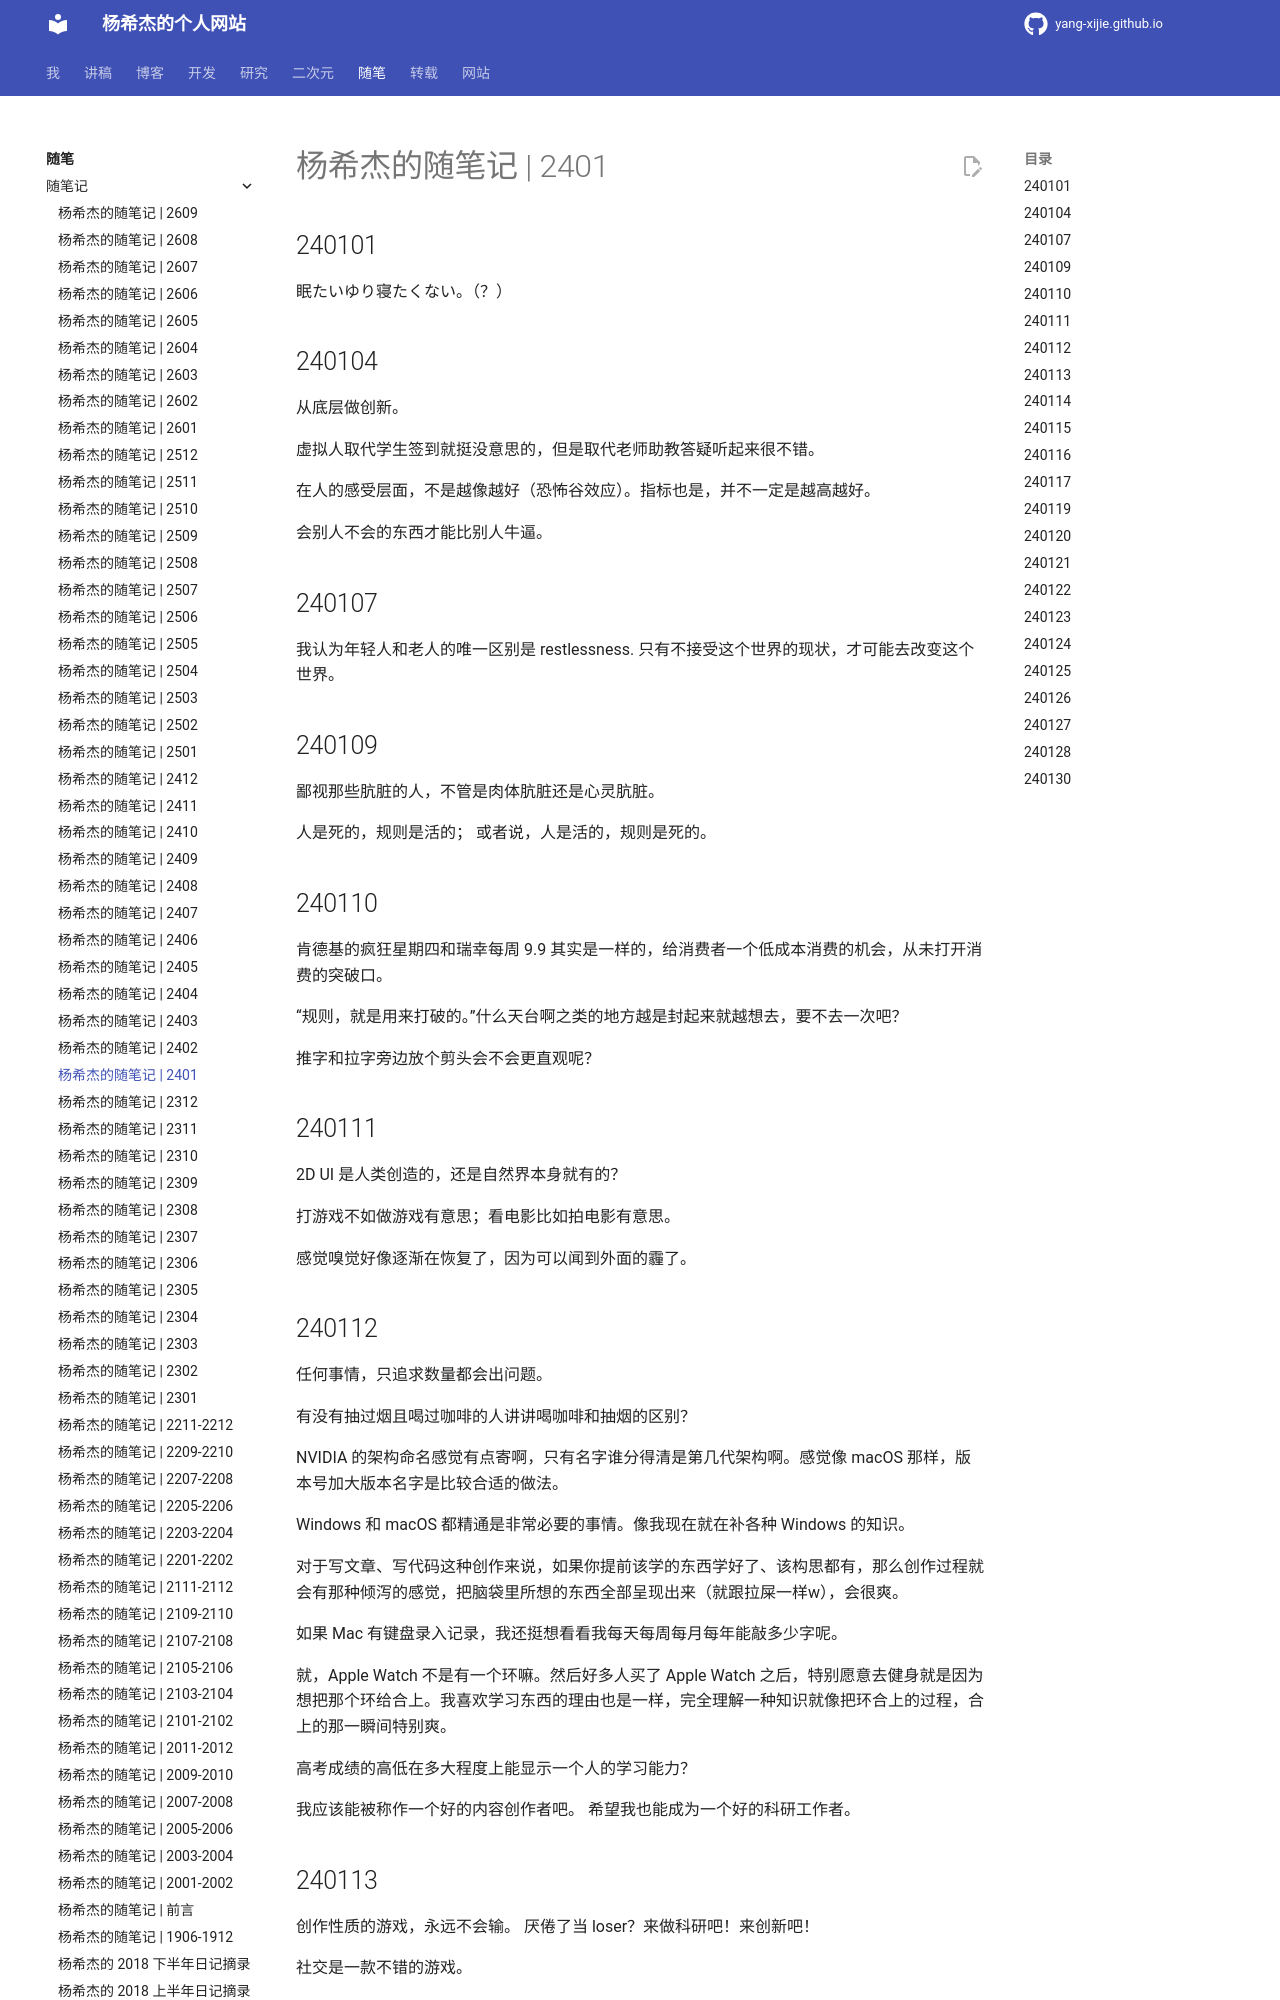

repository: Yang-Xijie/yang-xijie.github.io · page: ESSAY/Jottings/2401/index.html · generator: mkdocs

# 杨希杰的随笔记 | 2401

## 240101

眠たいゆり寝たくない。（？）

## 240104

从底层做创新。

虚拟人取代学生签到就挺没意思的，但是取代老师助教答疑听起来很不错。

在人的感受层面，不是越像越好（恐怖谷效应）。指标也是，并不一定是越高越好。

会别人不会的东西才能比别人牛逼。

## 240107

我认为年轻人和老人的唯一区别是 restlessness. 只有不接受这个世界的现状，才可能去改变这个世界。

## 240109

鄙视那些肮脏的人，不管是肉体肮脏还是心灵肮脏。

人是死的，规则是活的；
或者说，人是活的，规则是死的。

## 240110

肯德基的疯狂星期四和瑞幸每周 9.9 其实是一样的，给消费者一个低成本消费的机会，从未打开消费的突破口。

“规则，就是用来打破的。”什么天台啊之类的地方越是封起来就越想去，要不去一次吧？

推字和拉字旁边放个剪头会不会更直观呢？

## 240111

2D UI 是人类创造的，还是自然界本身就有的？

打游戏不如做游戏有意思；看电影比如拍电影有意思。

感觉嗅觉好像逐渐在恢复了，因为可以闻到外面的霾了。

## 240112

任何事情，只追求数量都会出问题。

有没有抽过烟且喝过咖啡的人讲讲喝咖啡和抽烟的区别？

NVIDIA 的架构命名感觉有点寄啊，只有名字谁分得清是第几代架构啊。感觉像 macOS 那样，版本号加大版本名字是比较合适的做法。

Windows 和 macOS 都精通是非常必要的事情。像我现在就在补各种 Windows 的知识。

对于写文章、写代码这种创作来说，如果你提前该学的东西学好了、该构思都有，那么创作过程就会有那种倾泻的感觉，把脑袋里所想的东西全部呈现出来（就跟拉屎一样w），会很爽。

如果 Mac 有键盘录入记录，我还挺想看看我每天每周每月每年能敲多少字呢。

就，Apple Watch 不是有一个环嘛。然后好多人买了 Apple Watch 之后，特别愿意去健身就是因为想把那个环给合上。我喜欢学习东西的理由也是一样，完全理解一种知识就像把环合上的过程，合上的那一瞬间特别爽。

高考成绩的高低在多大程度上能显示一个人的学习能力？

我应该能被称作一个好的内容创作者吧。
希望我也能成为一个好的科研工作者。
